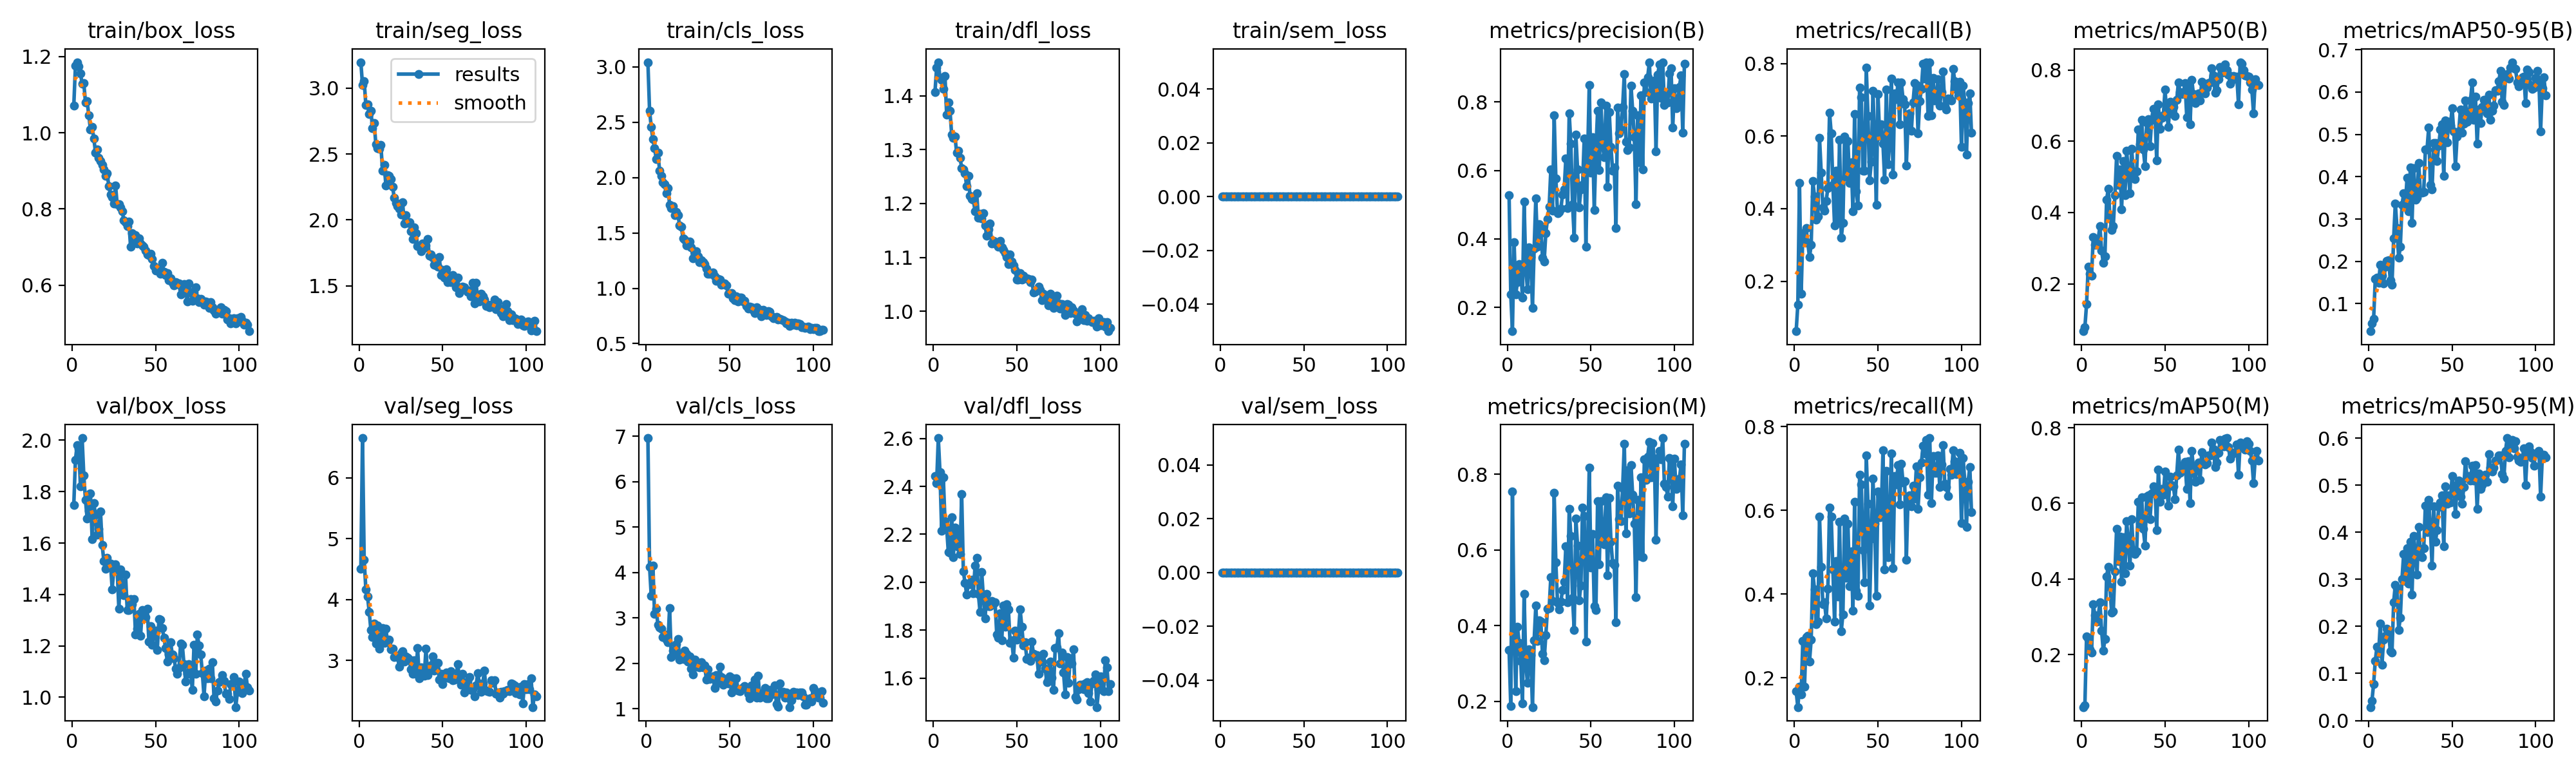

Values plotted in this chart, from the file beside it:
epoch, time, train/box_loss, train/seg_loss, train/cls_loss, train/dfl_loss, train/sem_loss, metrics/precision(B), metrics/recall(B), metrics/mAP50(B), metrics/mAP50-95(B), metrics/precision(M), metrics/recall(M), metrics/mAP50(M), metrics/mAP50-95(M), val/box_loss, val/seg_loss, val/cls_loss, val/dfl_loss, val/sem_loss, lr/pg0, lr/pg1, lr/pg2
1, 23.01, 1.07, 3.197, 3.043, 1.407, 0, 0.5278, 0.0625, 0.06667, 0.03502, 0.3347, 0.1679, 0.06072, 0.02852, 1.748, 4.505, 6.963, 2.444, 0, 0.0002739, 0.0002739, 0.0002739
2, 43.73, 1.175, 3.025, 2.604, 1.453, 0, 0.2384, 0.1348, 0.07778, 0.05308, 0.1873, 0.1304, 0.06448, 0.04188, 1.924, 6.653, 4.13, 2.412, 0, 0.0005504, 0.0005504, 0.0005504
3, 64.43, 1.185, 3.053, 2.457, 1.462, 0, 0.1302, 0.4714, 0.1424, 0.06366, 0.7541, 0.1786, 0.2485, 0.078, 1.982, 4.653, 3.488, 2.601, 0, 0.0008259, 0.0008259, 0.0008259
4, 85.03, 1.175, 2.872, 2.346, 1.433, 0, 0.3905, 0.1652, 0.248, 0.1589, 0.3815, 0.1607, 0.2394, 0.1272, 1.965, 4.17, 4.159, 2.459, 0, 0.0008281, 0.0008281, 0.0008281
5, 105.8, 1.156, 2.878, 2.268, 1.43, 0, 0.2383, 0.333, 0.2283, 0.1618, 0.2266, 0.2883, 0.2142, 0.1565, 1.82, 4.051, 3.085, 2.214, 0, 0.0008264, 0.0008264, 0.0008264
6, 126.6, 1.128, 2.802, 2.166, 1.413, 0, 0.274, 0.314, 0.222, 0.1492, 0.3966, 0.1786, 0.2054, 0.1431, 2.008, 3.8, 3.198, 2.439, 0, 0.0008248, 0.0008248, 0.0008248
7, 147.3, 1.13, 2.83, 2.225, 1.437, 0, 0.3258, 0.3464, 0.3317, 0.1926, 0.354, 0.2981, 0.3331, 0.2059, 1.863, 3.503, 2.85, 2.254, 0, 0.0008231, 0.0008231, 0.0008231
8, 168.2, 1.08, 2.696, 2.065, 1.365, 0, 0.3119, 0.3054, 0.3093, 0.1663, 0.3061, 0.3009, 0.3035, 0.119, 1.768, 3.38, 2.796, 2.228, 0, 0.0008215, 0.0008215, 0.0008215
9, 188.8, 1.083, 2.733, 2.014, 1.387, 0, 0.2293, 0.2661, 0.3095, 0.1483, 0.1948, 0.2394, 0.287, 0.1715, 1.696, 3.6, 2.772, 2.126, 0, 0.0008198, 0.0008198, 0.0008198
10, 209.3, 1.045, 2.573, 1.956, 1.373, 0, 0.5085, 0.3008, 0.3256, 0.1882, 0.4832, 0.2919, 0.3024, 0.1796, 1.725, 3.271, 2.576, 2.123, 0, 0.0008182, 0.0008182, 0.0008182
11, 229.9, 1.008, 2.545, 1.942, 1.328, 0, 0.3132, 0.4763, 0.362, 0.201, 0.2981, 0.4499, 0.3382, 0.1949, 1.792, 3.573, 2.639, 2.27, 0, 0.0008165, 0.0008165, 0.0008165
12, 250.8, 1.015, 2.541, 1.856, 1.322, 0, 0.2536, 0.433, 0.2933, 0.2029, 0.2482, 0.4107, 0.2639, 0.1882, 1.616, 3.189, 2.528, 2.106, 0, 0.0008149, 0.0008149, 0.0008149
13, 271.6, 0.9853, 2.567, 1.906, 1.324, 0, 0.3749, 0.3705, 0.2589, 0.1553, 0.3371, 0.3274, 0.2097, 0.1466, 1.755, 3.367, 2.463, 2.228, 0, 0.0008132, 0.0008132, 0.0008132
14, 293.2, 0.9483, 2.371, 1.757, 1.294, 0, 0.3463, 0.3786, 0.2773, 0.1444, 0.3222, 0.3339, 0.2406, 0.1445, 1.709, 3.528, 3.224, 2.199, 0, 0.0008116, 0.0008116, 0.0008116
15, 314.5, 0.9563, 2.419, 1.727, 1.298, 0, 0.1985, 0.5946, 0.4362, 0.2536, 0.1844, 0.5852, 0.4069, 0.2514, 1.632, 3.29, 2.144, 2.148, 0, 0.0008099, 0.0008099, 0.0008099
16, 335.6, 0.9347, 2.263, 1.743, 1.285, 0, 0.3714, 0.5, 0.4662, 0.3373, 0.3603, 0.4643, 0.4325, 0.2886, 1.656, 3.52, 2.286, 2.119, 0, 0.0008083, 0.0008083, 0.0008083
17, 357, 0.9258, 2.341, 1.661, 1.266, 0, 0.5188, 0.4036, 0.3909, 0.2788, 0.4523, 0.3763, 0.3785, 0.2814, 1.723, 3.294, 2.209, 2.368, 0, 0.0008066, 0.0008066, 0.0008066
18, 378, 0.9153, 2.332, 1.689, 1.263, 0, 0.3775, 0.3942, 0.3503, 0.2086, 0.3594, 0.3802, 0.3113, 0.1929, 1.592, 3.34, 2.424, 2.046, 0, 0.000805, 0.000805, 0.000805
19, 399.2, 0.9038, 2.312, 1.66, 1.256, 0, 0.4438, 0.422, 0.362, 0.2343, 0.414, 0.3417, 0.3147, 0.2185, 1.531, 3.186, 2.539, 1.997, 0, 0.0008033, 0.0008033, 0.0008033
20, 420.2, 0.8874, 2.253, 1.569, 1.232, 0, 0.4338, 0.4571, 0.4485, 0.3332, 0.4108, 0.4125, 0.4193, 0.3006, 1.5, 3.194, 2.09, 1.95, 0, 0.0008017, 0.0008017, 0.0008017
21, 441, 0.8932, 2.168, 1.559, 1.251, 0, 0.3461, 0.6643, 0.5597, 0.3606, 0.3248, 0.6062, 0.5335, 0.354, 1.541, 3.056, 2.147, 1.994, 0, 0.0008, 0.0008, 0.0008
22, 461.8, 0.8591, 2.13, 1.452, 1.214, 0, 0.3343, 0.6073, 0.4783, 0.3287, 0.3085, 0.5853, 0.4467, 0.2961, 1.521, 3.072, 2.094, 1.992, 0, 0.0007984, 0.0007984, 0.0007984
23, 482.5, 0.8385, 2.105, 1.437, 1.209, 0, 0.4173, 0.4659, 0.5212, 0.3971, 0.3746, 0.4589, 0.5128, 0.3667, 1.521, 3.052, 2.286, 2.01, 0, 0.0007967, 0.0007967, 0.0007967
24, 503.3, 0.8315, 2.087, 1.387, 1.207, 0, 0.4584, 0.3545, 0.4095, 0.3186, 0.4452, 0.3337, 0.392, 0.2914, 1.421, 2.898, 2.217, 1.953, 0, 0.0007951, 0.0007951, 0.0007951
25, 523.9, 0.8142, 2.039, 1.401, 1.186, 0, 0.4939, 0.5054, 0.5447, 0.422, 0.446, 0.4793, 0.51, 0.3797, 1.502, 3.12, 2.042, 2.069, 0, 0.0007934, 0.0007934, 0.0007934
26, 544.7, 0.8617, 2.136, 1.42, 1.219, 0, 0.6038, 0.3635, 0.4487, 0.2906, 0.5286, 0.3937, 0.4158, 0.2676, 1.518, 3.151, 2.157, 2.103, 0, 0.0007918, 0.0007918, 0.0007918
27, 565.3, 0.8118, 1.973, 1.367, 1.174, 0, 0.4825, 0.5902, 0.5736, 0.4207, 0.4656, 0.5723, 0.5523, 0.3926, 1.494, 2.976, 1.886, 1.951, 0, 0.0007901, 0.0007901, 0.0007901
28, 586.1, 0.8122, 2.039, 1.273, 1.181, 0, 0.7611, 0.3198, 0.515, 0.3455, 0.7509, 0.3109, 0.4998, 0.3556, 1.344, 3.066, 1.754, 1.876, 0, 0.0007885, 0.0007885, 0.0007885
29, 607, 0.8041, 1.978, 1.317, 1.173, 0, 0.5775, 0.3607, 0.4536, 0.351, 0.5665, 0.3518, 0.4349, 0.3101, 1.498, 3.046, 2.089, 2.042, 0, 0.0007868, 0.0007868, 0.0007868
30, 627.7, 0.7935, 1.981, 1.338, 1.182, 0, 0.476, 0.5979, 0.5799, 0.4328, 0.4603, 0.58, 0.5575, 0.4108, 1.438, 3.007, 1.932, 1.936, 0, 0.0007852, 0.0007852, 0.0007852
31, 648.4, 0.7703, 1.916, 1.286, 1.159, 0, 0.4793, 0.4884, 0.515, 0.3626, 0.4428, 0.4393, 0.476, 0.3591, 1.397, 2.855, 1.972, 1.849, 0, 0.0007835, 0.0007835, 0.0007835
32, 669, 0.7652, 1.853, 1.237, 1.14, 0, 0.4876, 0.5866, 0.4947, 0.3622, 0.4632, 0.5679, 0.4662, 0.3469, 1.477, 2.781, 1.92, 1.951, 0, 0.0007819, 0.0007819, 0.0007819
33, 689.7, 0.7554, 1.945, 1.254, 1.152, 0, 0.53, 0.4709, 0.5163, 0.3635, 0.4944, 0.4188, 0.4737, 0.3658, 1.34, 2.997, 2.028, 1.902, 0, 0.0007802, 0.0007802, 0.0007802
34, 710.3, 0.7674, 1.901, 1.237, 1.163, 0, 0.5454, 0.5281, 0.6337, 0.4638, 0.5152, 0.5013, 0.6034, 0.4566, 1.34, 2.779, 1.912, 1.901, 0, 0.0007786, 0.0007786, 0.0007786
35, 731, 0.7009, 1.804, 1.217, 1.125, 0, 0.635, 0.3929, 0.5924, 0.4649, 0.6091, 0.3604, 0.5474, 0.4008, 1.382, 3.197, 1.957, 1.921, 0, 0.0007769, 0.0007769, 0.0007769
36, 751.8, 0.7364, 1.796, 1.179, 1.13, 0, 0.4893, 0.6603, 0.6603, 0.5163, 0.4618, 0.6201, 0.6159, 0.4684, 1.362, 2.705, 1.652, 1.912, 0, 0.0007753, 0.0007753, 0.0007753
37, 772.6, 0.711, 1.763, 1.129, 1.128, 0, 0.7666, 0.4472, 0.5781, 0.3801, 0.7089, 0.408, 0.5319, 0.408, 1.382, 2.879, 1.871, 1.915, 0, 0.0007736, 0.0007736, 0.0007736
38, 793.3, 0.7309, 1.823, 1.134, 1.124, 0, 0.678, 0.4089, 0.5303, 0.3699, 0.636, 0.3955, 0.4888, 0.3291, 1.245, 2.78, 1.663, 1.784, 0, 0.000772, 0.000772, 0.000772
39, 813.8, 0.7084, 1.787, 1.132, 1.12, 0, 0.5011, 0.7339, 0.653, 0.4789, 0.4733, 0.6848, 0.6183, 0.4546, 1.266, 2.746, 1.707, 1.768, 0, 0.0007703, 0.0007703, 0.0007703
40, 834.4, 0.7218, 1.808, 1.144, 1.13, 0, 0.404, 0.7063, 0.6626, 0.4792, 0.3879, 0.6616, 0.6219, 0.3794, 1.326, 3.195, 1.715, 1.87, 0, 0.0007687, 0.0007687, 0.0007687
41, 855.1, 0.7087, 1.857, 1.107, 1.118, 0, 0.7043, 0.5054, 0.5873, 0.4376, 0.6836, 0.5054, 0.5574, 0.4046, 1.239, 2.754, 1.454, 1.757, 0, 0.000767, 0.000767, 0.000767
42, 876.1, 0.7039, 1.731, 1.067, 1.114, 0, 0.6028, 0.5043, 0.661, 0.4734, 0.6108, 0.4273, 0.6257, 0.454, 1.339, 2.844, 1.743, 1.903, 0, 0.0007654, 0.0007654, 0.0007654
43, 896.7, 0.7004, 1.737, 1.082, 1.108, 0, 0.4921, 0.7879, 0.6905, 0.5109, 0.4668, 0.7304, 0.6459, 0.4639, 1.308, 2.914, 1.577, 1.813, 0, 0.0007637, 0.0007637, 0.0007637
44, 917.3, 0.6897, 1.712, 1.079, 1.1, 0, 0.5446, 0.6562, 0.6762, 0.5236, 0.5064, 0.6161, 0.6388, 0.4778, 1.311, 3.065, 1.923, 1.908, 0, 0.0007621, 0.0007621, 0.0007621
45, 938, 0.6802, 1.661, 1.032, 1.087, 0, 0.5577, 0.4787, 0.5471, 0.4015, 0.7117, 0.373, 0.53, 0.3697, 1.344, 2.832, 1.708, 1.886, 0, 0.0007604, 0.0007604, 0.0007604
46, 958.8, 0.6794, 1.653, 1.037, 1.106, 0, 0.6934, 0.529, 0.7037, 0.5331, 0.6904, 0.533, 0.6888, 0.497, 1.216, 2.854, 1.529, 1.747, 0, 0.0007588, 0.0007588, 0.0007588
47, 979.6, 0.6813, 1.647, 1.046, 1.093, 0, 0.3775, 0.7246, 0.6355, 0.4817, 0.3571, 0.6755, 0.6046, 0.4609, 1.276, 2.963, 1.664, 1.758, 0, 0.0007571, 0.0007571, 0.0007571
48, 1000, 0.6685, 1.716, 1.025, 1.085, 0, 0.6322, 0.5898, 0.6653, 0.5301, 0.5879, 0.5675, 0.6376, 0.4785, 1.204, 2.687, 1.61, 1.687, 0, 0.0007555, 0.0007555, 0.0007555
49, 1021, 0.6494, 1.58, 0.9535, 1.077, 0, 0.8497, 0.4101, 0.6741, 0.5199, 0.8182, 0.3951, 0.6232, 0.4628, 1.255, 2.783, 1.562, 1.797, 0, 0.0007538, 0.0007538, 0.0007538
50, 1041, 0.6386, 1.623, 0.9526, 1.059, 0, 0.5935, 0.7157, 0.7455, 0.562, 0.5531, 0.6443, 0.685, 0.5194, 1.26, 2.607, 1.719, 1.761, 0, 0.0007522, 0.0007522, 0.0007522
51, 1062, 0.6431, 1.563, 0.9562, 1.059, 0, 0.6971, 0.601, 0.6767, 0.5071, 0.642, 0.5834, 0.6372, 0.4916, 1.184, 2.711, 1.36, 1.79, 0, 0.0007505, 0.0007505, 0.0007505
52, 1083, 0.6432, 1.628, 0.9107, 1.07, 0, 0.4845, 0.6315, 0.6412, 0.4252, 0.4505, 0.5957, 0.5945, 0.4394, 1.303, 2.796, 1.668, 1.887, 0, 0.0007489, 0.0007489, 0.0007489
53, 1103, 0.6295, 1.53, 0.892, 1.058, 0, 0.6588, 0.5786, 0.7116, 0.4943, 0.4415, 0.7436, 0.671, 0.5002, 1.301, 2.715, 1.479, 1.815, 0, 0.0007472, 0.0007472, 0.0007472
54, 1124, 0.6576, 1.577, 0.9282, 1.066, 0, 0.774, 0.4795, 0.6793, 0.5073, 0.7289, 0.4588, 0.6481, 0.5103, 1.268, 2.703, 1.667, 1.737, 0, 0.0007456, 0.0007456, 0.0007456
55, 1144, 0.6355, 1.528, 0.881, 1.061, 0, 0.6006, 0.7281, 0.6966, 0.5594, 0.5622, 0.6937, 0.6456, 0.4758, 1.232, 2.82, 1.405, 1.749, 0, 0.0007439, 0.0007439, 0.0007439
56, 1165, 0.6268, 1.584, 0.9176, 1.061, 0, 0.7985, 0.523, 0.6709, 0.5036, 0.7284, 0.4877, 0.6106, 0.4607, 1.191, 2.669, 1.386, 1.681, 0, 0.0007423, 0.0007423, 0.0007423
57, 1185, 0.6312, 1.539, 0.9136, 1.06, 0, 0.6715, 0.5794, 0.7159, 0.5254, 0.6259, 0.5619, 0.675, 0.4958, 1.14, 2.685, 1.44, 1.686, 0, 0.0007406, 0.0007406, 0.0007406
58, 1206, 0.6129, 1.487, 0.8837, 1.055, 0, 0.638, 0.7584, 0.7654, 0.5794, 0.6143, 0.7361, 0.7422, 0.5515, 1.166, 2.708, 1.471, 1.672, 0, 0.000739, 0.000739, 0.000739
59, 1227, 0.6184, 1.564, 0.8878, 1.059, 0, 0.7892, 0.4933, 0.7391, 0.5297, 0.7392, 0.4619, 0.6813, 0.516, 1.214, 2.938, 1.505, 1.753, 0, 0.0007373, 0.0007373, 0.0007373
60, 1247, 0.6055, 1.443, 0.8389, 1.035, 0, 0.5523, 0.7171, 0.7334, 0.5433, 0.5328, 0.6814, 0.6854, 0.5193, 1.166, 2.727, 1.431, 1.701, 0, 0.0007357, 0.0007357, 0.0007357
... 46 more rows
